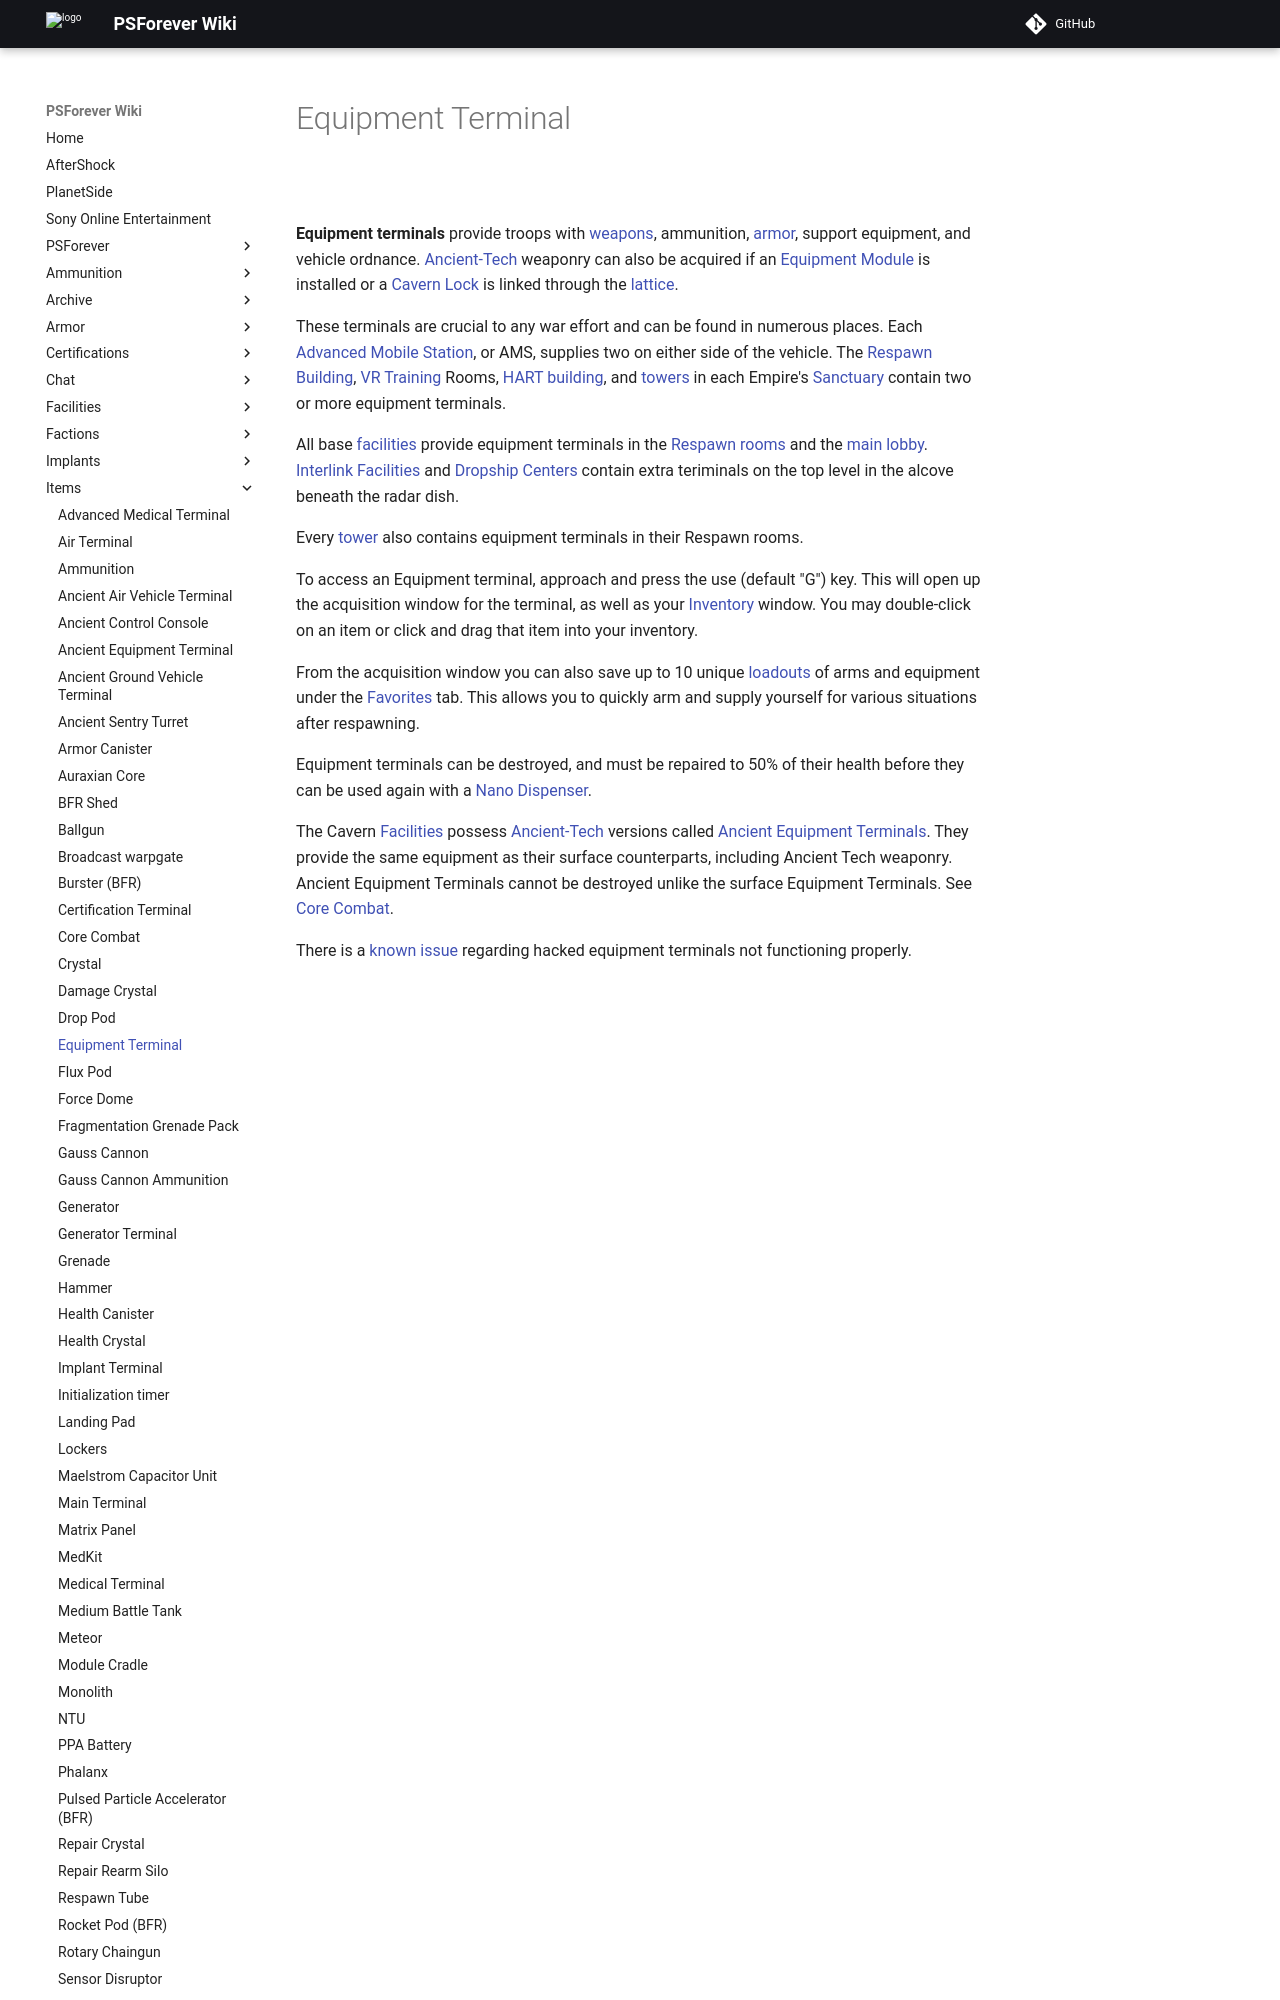

repository: psforever/wiki · page: items/Equipment_Terminal/index.html · generator: mkdocs

# Equipment Terminal

![](../images/Equip_Term.jpg "Equip_Term.jpg")

**Equipment terminals** provide troops with
[weapons](../weapons/index.md), ammunition,
[armor](../armor/index.md), support equipment, and vehicle ordnance.
[Ancient-Tech](../terminology/Ancient_Technology.md) weaponry can also be
acquired if an [Equipment Module](../modules/Equipment_Module.md) is installed or a
[Cavern Lock](../terminology/Cavern_Lock.md) is linked through the
[lattice](../terminology/Lattice.md).

These terminals are crucial to any war effort and can be found in numerous
places. Each [Advanced Mobile Station](../vehicles/Advanced_Mobile_Station.md),
or AMS, supplies two on either side of the vehicle. The
[Respawn Building](../locations/Respawn_Building.md),
[VR Training](../locations/VR_Training.md) Rooms,
[HART building](../locations/HART_building.md), and
[towers](../locations/Towers.md) in each Empire's
[Sanctuary](../locations/Sanctuary.md) contain two or more equipment terminals.

All base [facilities](../locations/Facilities.md) provide equipment terminals in
the [Respawn rooms](../locations/Spawn_Room.md) and the
[main lobby](../locations/Main_lobby.md).
[Interlink Facilities](../locations/Interlink.md) and
[Dropship Centers](../locations/Dropship_Center.md) contain extra teriminals on
the top level in the alcove beneath the radar dish.

Every [tower](../locations/Towers.md) also contains equipment terminals in their
Respawn rooms.

To access an Equipment terminal, approach and press the use (default "G") key.
This will open up the acquisition window for the terminal, as well as your
[Inventory](../terminology/Inventory.md) window. You may double-click on an item
or click and drag that item into your inventory.

From the acquisition window you can also save up to 10 unique
[loadouts](../terminology/Loadout.md) of arms and equipment under the
[Favorites](../terminology/Favorites.md) tab. This allows you to quickly arm and supply
yourself for various situations after respawning.
